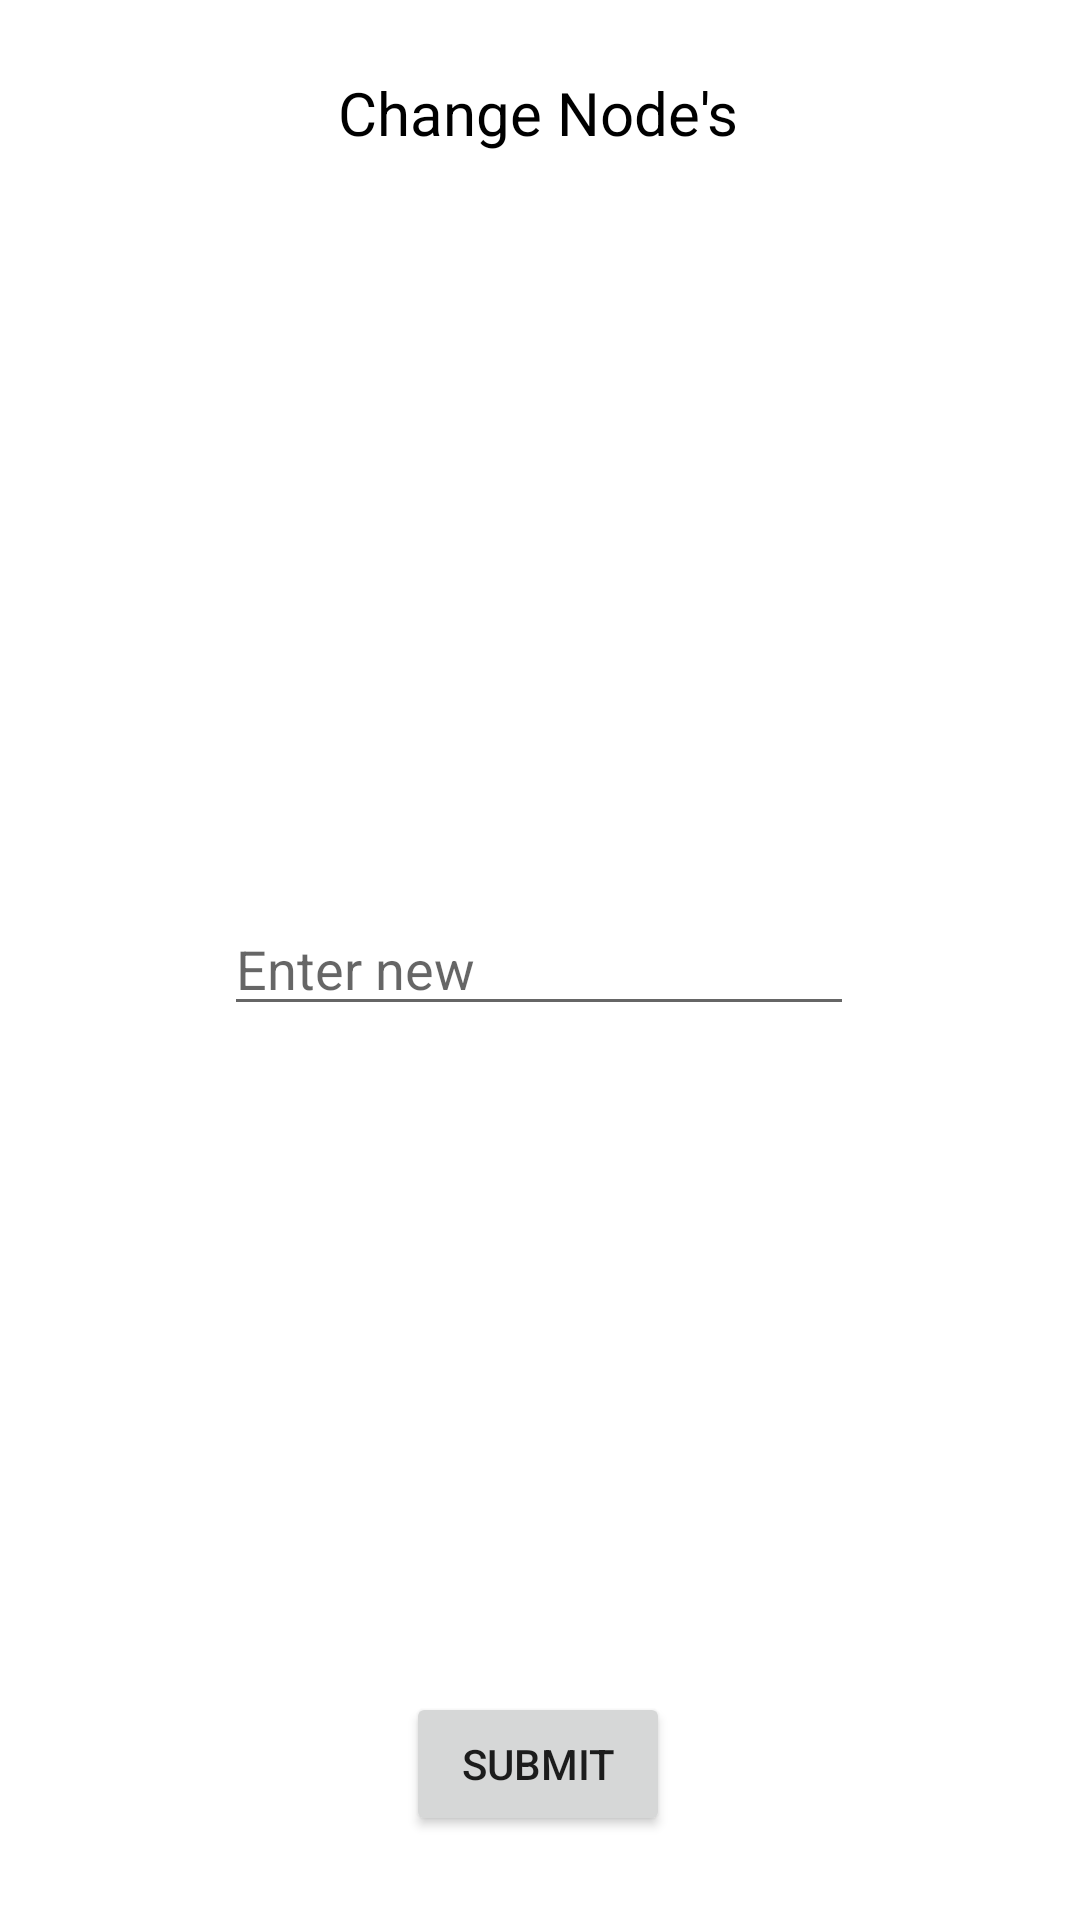

Produce the Android XML layout that renders to this screen, including the resource entries it uses.
<!-- AndroidManifest.xml: application theme Theme.WithoutNet -->
<!-- res/layout/activity_change_node_field_value_pop_up.xml -->
<?xml version="1.0" encoding="utf-8"?>
<androidx.constraintlayout.widget.ConstraintLayout xmlns:android="http://schemas.android.com/apk/res/android"
    xmlns:app="http://schemas.android.com/apk/res-auto"
    xmlns:tools="http://schemas.android.com/tools"
    android:layout_width="match_parent"
    android:layout_height="match_parent"
    tools:context=".activities.ChangeNodeFieldValuePopUpActivity">

    <TextView
        android:id="@+id/changeNodeFieldTextView"
        android:layout_width="wrap_content"
        android:layout_height="wrap_content"
        android:layout_marginTop="24dp"
        android:text="@string/change_nodes"
        android:textColor="@color/black"
        android:textSize="20sp"
        app:layout_constraintEnd_toEndOf="parent"
        app:layout_constraintHorizontal_bias="0.498"
        app:layout_constraintStart_toStartOf="parent"
        app:layout_constraintTop_toTopOf="parent" />

    <EditText
        android:id="@+id/newNodeFieldValueInputText"
        android:layout_width="wrap_content"
        android:layout_height="wrap_content"
        android:ems="10"
        android:inputType="textPersonName"
        android:hint="@string/enter_new"
        app:layout_constraintBottom_toTopOf="@+id/submitButton"
        app:layout_constraintEnd_toEndOf="parent"
        app:layout_constraintHorizontal_bias="0.497"
        app:layout_constraintStart_toStartOf="parent"
        app:layout_constraintTop_toBottomOf="@+id/changeNodeFieldTextView"
        app:layout_constraintVertical_bias="0.529" />

    <Button
        android:id="@+id/submitButton"
        android:layout_width="wrap_content"
        android:layout_height="wrap_content"
        android:layout_marginBottom="28dp"
        android:text="@string/submit"
        app:layout_constraintBottom_toBottomOf="parent"
        app:layout_constraintEnd_toEndOf="parent"
        app:layout_constraintHorizontal_bias="0.498"
        app:layout_constraintStart_toStartOf="parent" />
</androidx.constraintlayout.widget.ConstraintLayout>
<!-- resources referenced by this layout -->
<resources>
  <color name="black">#FF000000</color>
  <string name="change_nodes">Change Node\'s</string>
  <string name="enter_new">Enter new</string>
  <string name="submit">Submit</string>
  <style name="Theme.WithoutNet" parent="Theme.MaterialComponents.DayNight.DarkActionBar">
          
          <item name="colorPrimary">@color/wn_blue_3</item>
          <item name="colorPrimaryVariant">@color/wn_blue_3</item>
          <item name="colorOnPrimary">@color/white</item>
          
          <item name="colorSecondary">@color/teal_200</item>
          <item name="colorSecondaryVariant">@color/teal_700</item>
          <item name="colorOnSecondary">@color/black</item>
          
          <item name="android:statusBarColor" tools:targetApi="l">?attr/colorPrimaryVariant</item>
          
      </style>
  <color name="wn_blue_3">#03B1FC</color>
  <color name="white">#FFFFFFFF</color>
  <color name="teal_200">#FF03DAC5</color>
  <color name="teal_700">#FF018786</color>
</resources>
